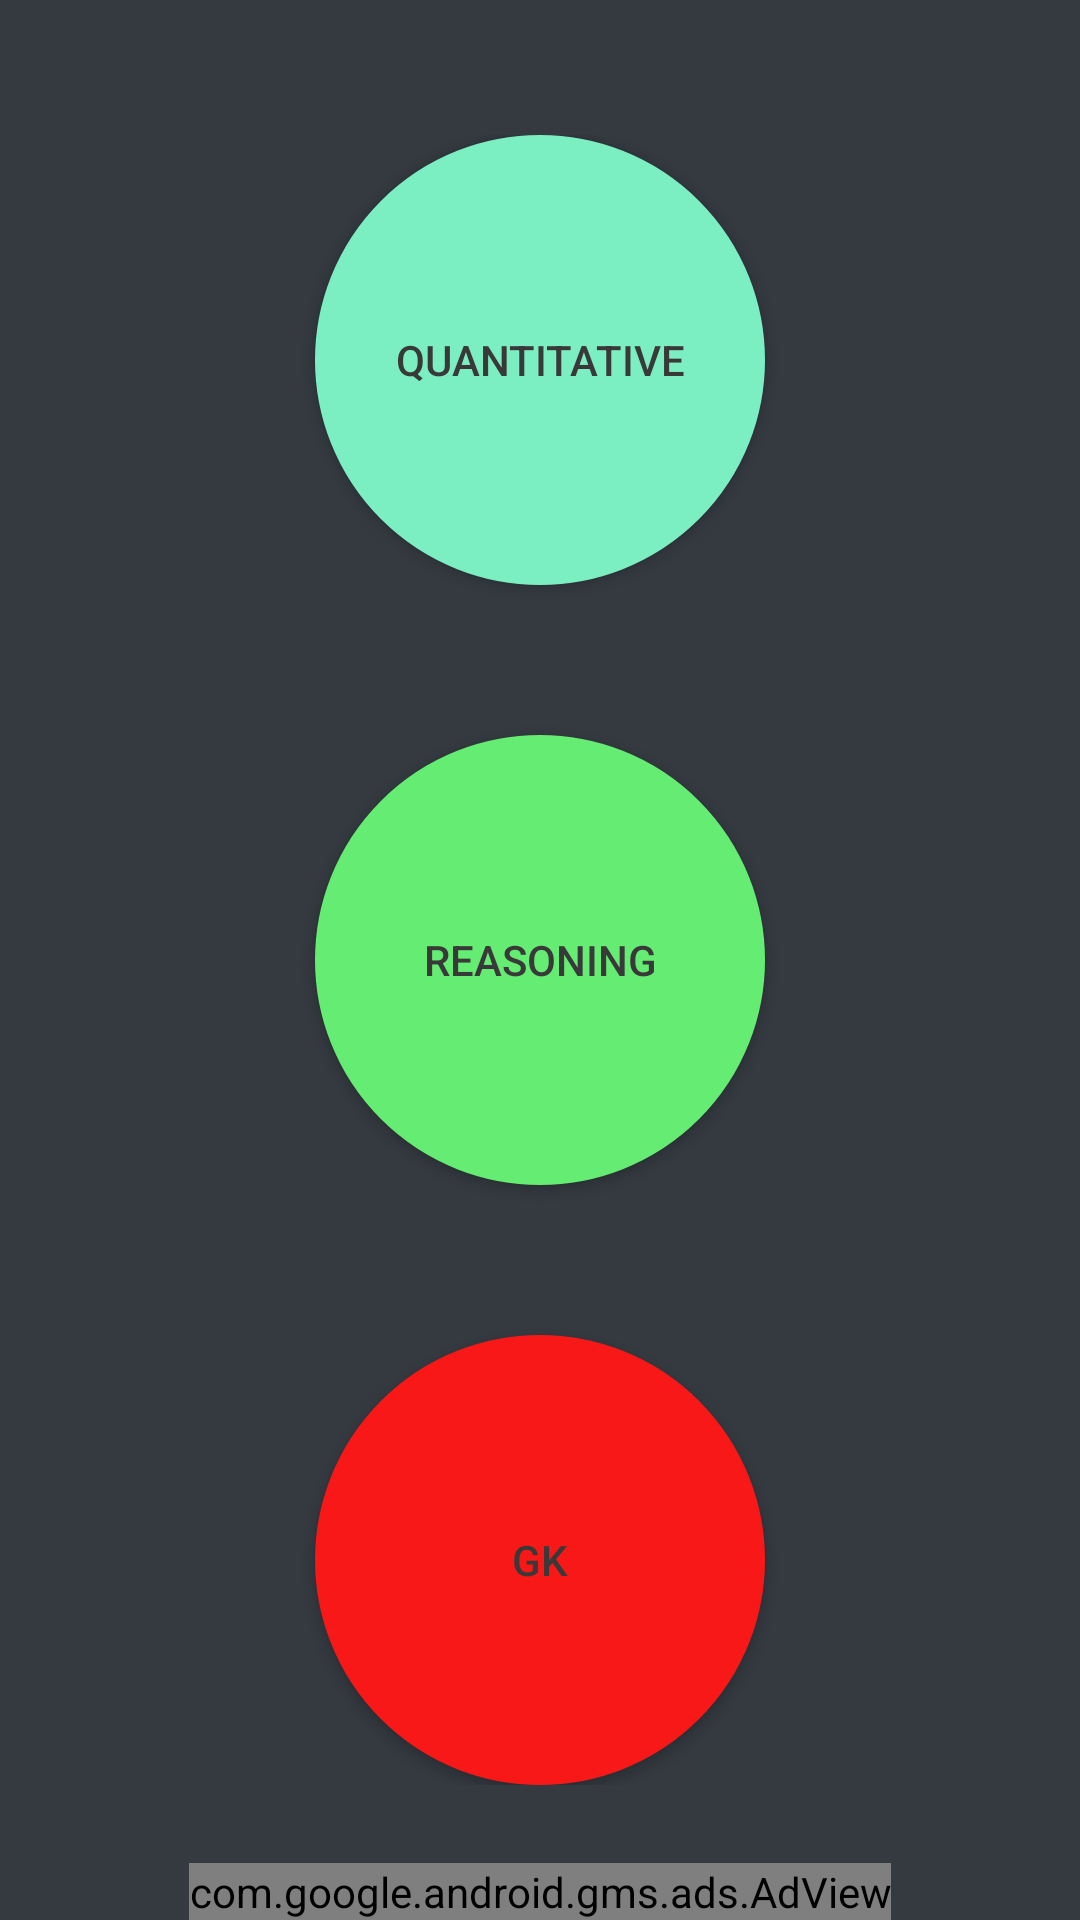

The Android layout XML behind this screen, and the referenced resources:
<!-- AndroidManifest.xml: application theme AppTheme -->
<!-- res/layout/grades.xml -->
<?xml version="1.0" encoding="utf-8"?>
<RelativeLayout xmlns:android="http://schemas.android.com/apk/res/android"
    android:layout_height="fill_parent"
    xmlns:app="http://schemas.android.com/apk/res-auto"
    android:background="#343a40"
    android:layout_width="fill_parent">

    <ScrollView xmlns:tools="http://schemas.android.com/tools"
        android:id="@+id/sv"
        android:layout_width="match_parent"
        android:layout_height="match_parent">

        <androidx.constraintlayout.widget.ConstraintLayout
            android:id="@+id/cl"
            android:layout_width="match_parent"
            android:layout_height="wrap_content"
            android:layout_gravity="center_vertical">

            <Button
                android:id="@+id/quant_gardes"
                android:layout_width="150dp"
                android:layout_height="150dp"
                android:background="@drawable/customshape_22"
                android:gravity="center"
                android:text="Quantitative"
                android:textColor="#393939"
                app:layout_constraintHorizontal_bias="0.5"
                app:layout_constraintLeft_toLeftOf="parent"
                app:layout_constraintRight_toRightOf="parent"
                app:layout_constraintTop_toTopOf="parent"
                tools:layout_constraintLeft_creator="1"
                tools:layout_constraintRight_creator="1"
                tools:layout_constraintTop_creator="1" />

            <Button
                android:id="@+id/reason_gardes"
                android:layout_width="150dp"
                android:layout_height="150dp"
                android:layout_marginTop="200dp"
                android:background="@drawable/customshape_25"
                android:gravity="center"
                android:text="Reasoning"
                android:textColor="#393939"
                app:layout_constraintHorizontal_bias="0.5"
                app:layout_constraintLeft_toLeftOf="parent"
                app:layout_constraintRight_toRightOf="parent"
                app:layout_constraintTop_toTopOf="parent"
                tools:layout_constraintLeft_creator="1"
                tools:layout_constraintRight_creator="1"
                tools:layout_constraintTop_creator="1" />

            <Button
                android:id="@+id/gk_gardes"
                android:layout_width="150dp"
                android:layout_height="150dp"
                android:layout_marginTop="400dp"
                android:background="@drawable/customshape_21"
                android:gravity="center"
                android:text="GK"
                android:textColor="#393939"
                app:layout_constraintHorizontal_bias="0.5"
                app:layout_constraintLeft_toLeftOf="parent"
                app:layout_constraintRight_toRightOf="parent"
                app:layout_constraintTop_toTopOf="parent"
                tools:layout_constraintLeft_creator="1"
                tools:layout_constraintRight_creator="1"
                tools:layout_constraintTop_creator="1" />

        </androidx.constraintlayout.widget.ConstraintLayout>

    </ScrollView>

    <com.google.android.gms.ads.AdView
        android:id="@+id/adView"
        android:layout_width="wrap_content"
        android:layout_height="wrap_content"
        android:layout_centerHorizontal="true"
        app:adSize="BANNER"
        android:layout_alignParentBottom="true"
        app:adUnitId="@string/admob_banner_id">
    </com.google.android.gms.ads.AdView>

</RelativeLayout>
<!-- resources referenced by this layout -->
<resources>
  <!-- drawable customshape_21 (drawable) -->
  <?xml version="1.0" encoding="utf-8"?>
  <selector xmlns:android="http://schemas.android.com/apk/res/android" >
      <item >
          <shape android:shape="rectangle"  >
              <corners android:radius="500dp" />
              <stroke android:width="1dip" android:color="#F81818" />
              <gradient android:angle="-90" android:startColor="#F81818" android:endColor="#F81818" />
          </shape>
      </item>
  </selector>
  <!-- drawable customshape_22 (drawable) -->
  <?xml version="1.0" encoding="utf-8"?>
  <selector xmlns:android="http://schemas.android.com/apk/res/android" >
      <item >
          <shape android:shape="rectangle"  >
              <corners android:radius="500dp" />
              <stroke android:width="1dip" android:color="#7CEFC2" />
              <gradient android:angle="-90" android:startColor="#7CEFC2" android:endColor="#7CEFC2" />
          </shape>
      </item>
  </selector>
  <!-- drawable customshape_25 (drawable) -->
  <?xml version="1.0" encoding="utf-8"?>
  <selector xmlns:android="http://schemas.android.com/apk/res/android" >
      <item >
          <shape android:shape="rectangle"  >
              <corners android:radius="500dp" />
              <stroke android:width="1dip" android:color="#65EC72" />
              <gradient android:angle="-90" android:startColor="#65EC72" android:endColor="#65EC72" />
          </shape>
      </item>
  </selector>
  <string name="admob_banner_id">ca-app-pub-7125611393785709/8474708977</string>
  <style name="AppTheme" parent="Theme.AppCompat.Light.DarkActionBar">
          
          <item name="colorPrimary">#393939</item>
          <item name="colorPrimaryDark">#393939</item>
          <item name="colorAccent">#393939</item>
          <item name="windowActionBar">true</item>
          <item name="windowNoTitle">false</item>
          <item name="android:divider">@drawable/divider</item>
          <item name="android:dividerHeight">1px</item>
  
          <item name="android:titleTextStyle">@style/AppTheme</item>
          <item name="titleTextStyle">@style/AppTheme</item>
  
      </style>
  <!-- drawable divider (drawable-v24) -->
  <?xml version="1.0" encoding="UTF-8"?>
  <shape
      xmlns:android="http://schemas.android.com/apk/res/android">
      <gradient android:startColor="#7B7B7B" android:endColor="#7B7B7B" android:angle="270.0" />
  </shape>
</resources>
